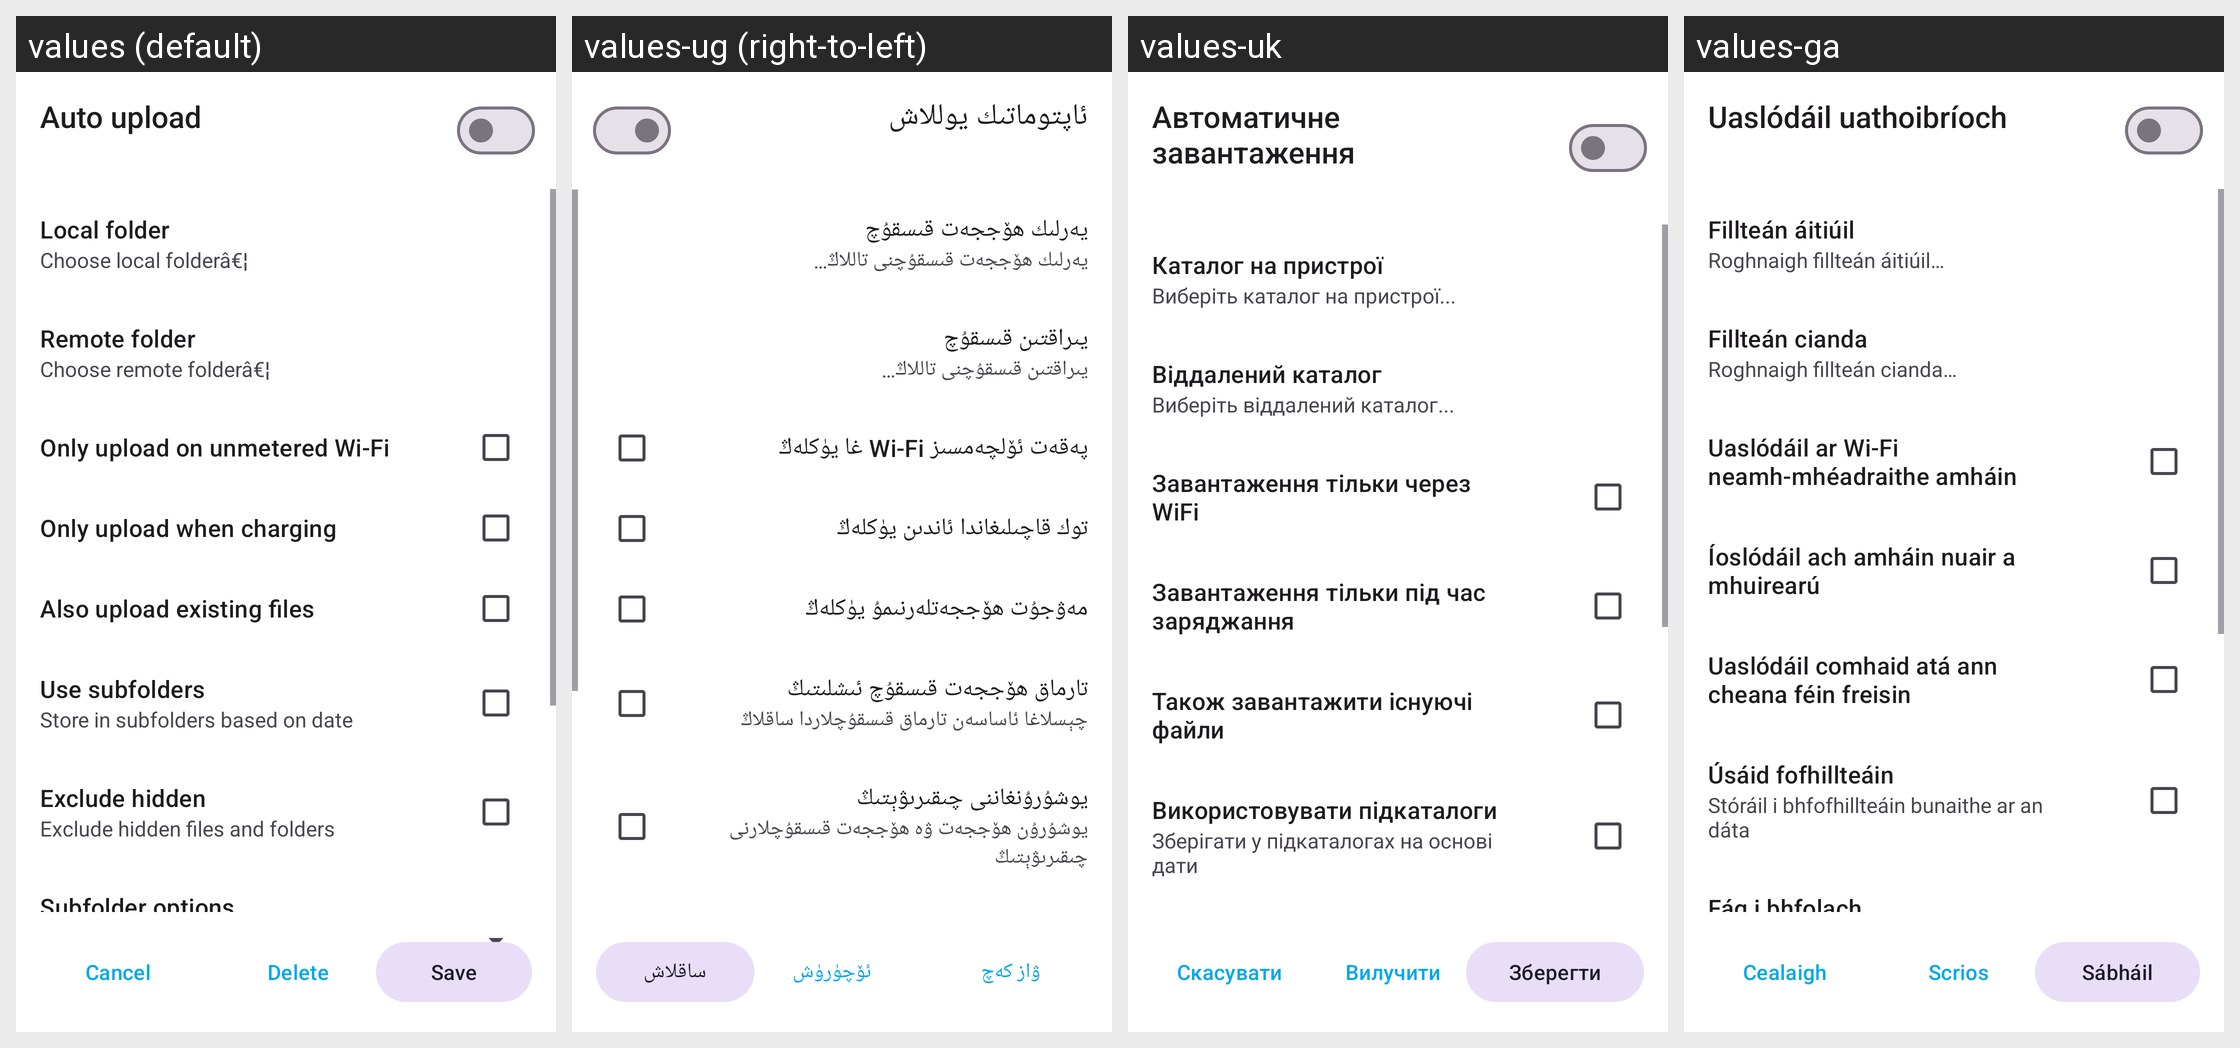

The same Android screen rendered under several of its app's locales, left to right. List the strings drawn on it with the default value and each locale's translation.
Android screen res/layout/synced_folders_settings_layout.xml rendered under 4 locales, left to right: values (default), values-ug (right-to-left), values-uk, values-ga. Device: Nexus 5 (rendered at 1080×1920; each locale shown at half size, 540×960, under a caption strip naming it); theme Theme.Fraylon.Toolbar.
Other locales in the repository, not shown: values-ar, values-ast, values-bg-rBG, values-br, values-ca, values-cs-rCZ, values-da, values-de, values-el, values-eo, values-es, values-es-rAR, values-es-rCO, values-es-rEC, values-es-rMX, values-et-rEE, values-eu, values-fa, values-fi-rFI, values-fr, values-gd, values-gl, values-hr, values-hu-rHU, values-in, values-is, values-it, values-iw, values-ja-rJP, values-ka, values-kab, values-ko, values-lo, values-lt-rLT, values-lv, values-mk, values-nb-rNO, values-nl, values-pl, values-pt-rBR, values-pt-rPT, values-ro, values-ru, values-sc, values-sk-rSK, values-sl, values-sq, values-sr, values-sv, values-sw, values-th-rTH, values-tk, values-tr, values-vi, values-zh-rCN, values-zh-rHK, values-zh-rTW.
Strings drawn on this screen, with the default value and each locale's value (text and hints the layout hard-codes, and strings that could not be matched under every locale, appear in the picture but are not listed):

drawer_synced_folders
  values: Auto upload
  values-ug: ئاپتوماتىك يوللاش
  values-uk: Автоматичне завантаження
  values-ga: Uaslódáil uathoibríoch

prefs_synced_folders_local_path_title
  values: Local folder
  values-ug: يەرلىك ھۆججەت قىسقۇچ
  values-uk: Каталог на пристрої
  values-ga: Fillteán áitiúil

choose_local_folder
  values: Choose local folderâ€¦
  values-ug: يەرلىك ھۆججەت قىسقۇچنى تاللاڭ…
  values-uk: Виберіть каталог на пристрої...
  values-ga: Roghnaigh fillteán áitiúil…

prefs_synced_folders_remote_path_title
  values: Remote folder
  values-ug: يىراقتىن قىسقۇچ
  values-uk: Віддалений каталог
  values-ga: Fillteán cianda

choose_remote_folder
  values: Choose remote folderâ€¦
  values-ug: يىراقتىن قىسقۇچنى تاللاڭ…
  values-uk: Виберіть віддалений каталог...
  values-ga: Roghnaigh fillteán cianda…

auto_upload_on_wifi
  values: Only upload on unmetered Wi-Fi
  values-ug: پەقەت ئۆلچەمسىز Wi-Fi غا يۈكلەڭ
  values-uk: Завантаження тільки через WiFi
  values-ga: Uaslódáil ar Wi-Fi neamh-mhéadraithe amháin

instant_upload_on_charging
  values: Only upload when charging
  values-ug: توك قاچىلىغاندا ئاندىن يۈكلەڭ
  values-uk: Завантаження тільки під час заряджання
  values-ga: Íoslódáil ach amháin nuair a mhuirearú

instant_upload_existing
  values: Also upload existing files
  values-ug: مەۋجۇت ھۆججەتلەرنىمۇ يۈكلەڭ
  values-uk: Також завантажити існуючі файли
  values-ga: Uaslódáil comhaid atá ann cheana féin freisin

prefs_instant_upload_path_use_subfolders_title
  values: Use subfolders
  values-ug: تارماق ھۆججەت قىسقۇچ ئىشلىتىڭ
  values-uk: Використовувати підкаталоги
  values-ga: Úsáid fofhillteáin

prefs_instant_upload_path_use_date_subfolders_summary
  values: Store in subfolders based on date
  values-ug: چېسلاغا ئاساسەن تارماق قىسقۇچلاردا ساقلاڭ
  values-uk: Зберігати у підкаталогах на основі дати
  values-ga: Stóráil i bhfofhillteáin bunaithe ar an dáta

common_cancel
  values: Cancel
  values-ug: ۋاز كەچ
  values-uk: Скасувати
  values-ga: Cealaigh

common_delete
  values: Delete
  values-ug: ئۆچۈرۈش
  values-uk: Вилучити
  values-ga: Scrios

common_save
  values: Save
  values-ug: ساقلاش
  values-uk: Зберегти
  values-ga: Sábháil
